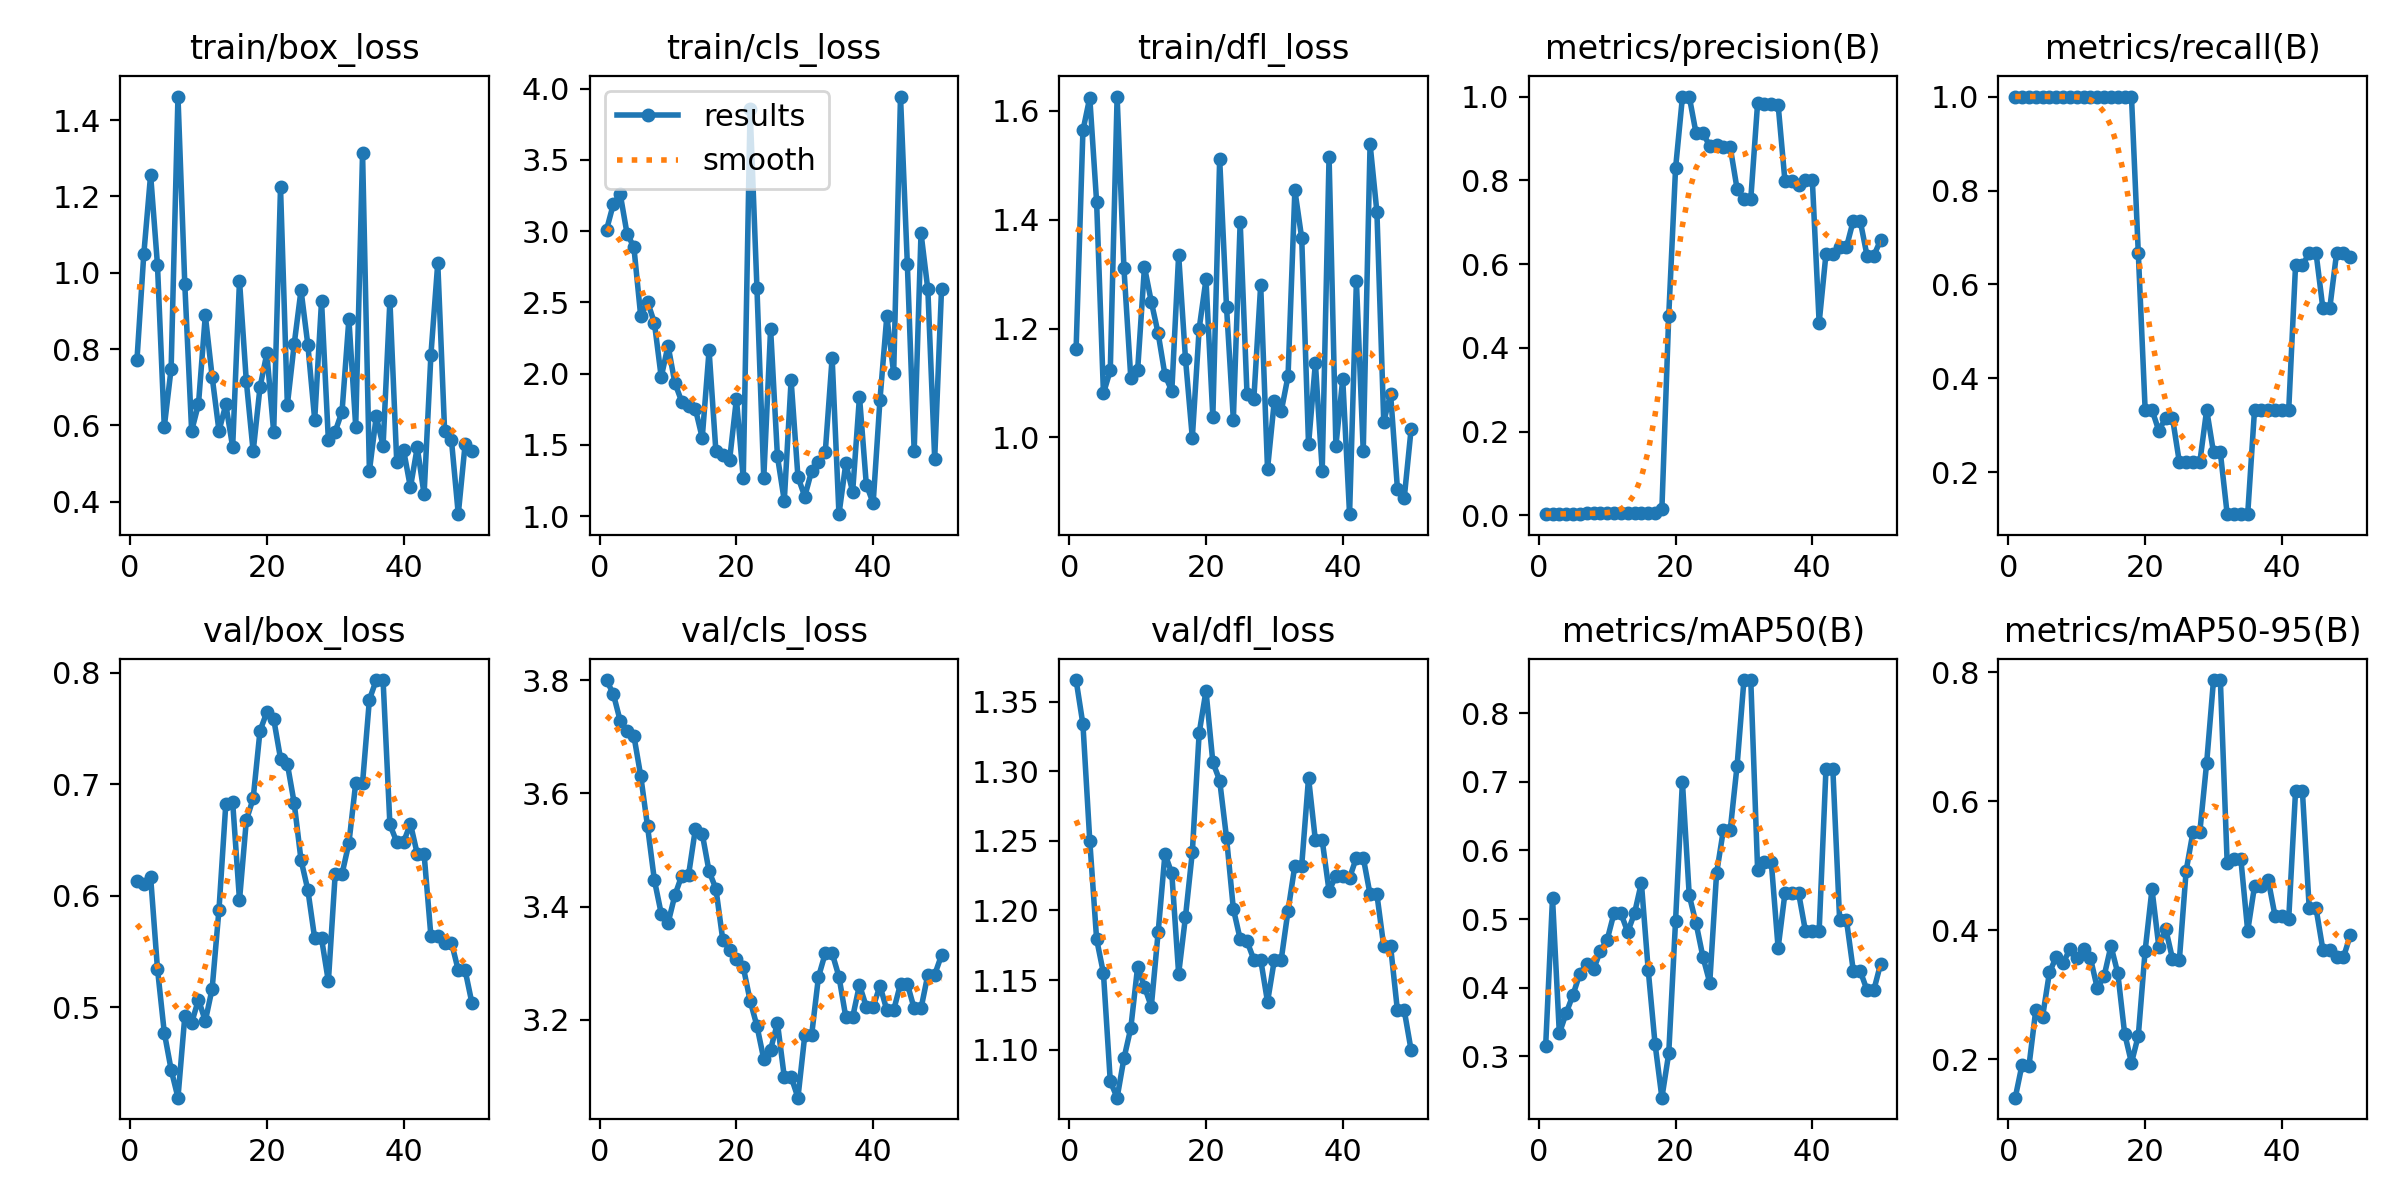

Data behind this chart, as committed beside it:
epoch, time, train/box_loss, train/cls_loss, train/dfl_loss, metrics/precision(B), metrics/recall(B), metrics/mAP50(B), metrics/mAP50-95(B), val/box_loss, val/cls_loss, val/dfl_loss, lr/pg0, lr/pg1, lr/pg2
1, 7.38, 0.7708, 3.009, 1.162, 0.00315, 1, 0.3152, 0.1403, 0.6132, 3.8, 1.366, 1.429e-05, 1.429e-05, 1.429e-05
2, 13.99, 1.048, 3.19, 1.564, 0.00318, 1, 0.5307, 0.1916, 0.61, 3.776, 1.334, 4.20212e-05, 4.20212e-05, 4.20212e-05
3, 18.7, 1.257, 3.261, 1.625, 0.00324, 1, 0.3332, 0.1889, 0.6167, 3.728, 1.25, 6.86206e-05, 6.86206e-05, 6.86206e-05
4, 24.27, 1.021, 2.983, 1.433, 0.00353, 1, 0.3629, 0.2759, 0.5345, 3.71, 1.179, 9.40882e-05, 9.40882e-05, 9.40882e-05
5, 30.02, 0.5959, 2.889, 1.081, 0.00426, 1, 0.3895, 0.266, 0.4771, 3.702, 1.155, 0.0001184, 0.0001184, 0.0001184
6, 35.71, 0.7486, 2.404, 1.123, 0.00469, 1, 0.4205, 0.3345, 0.4439, 3.631, 1.077, 0.0001416, 0.0001416, 0.0001416
7, 42.26, 1.462, 2.504, 1.627, 0.00502, 1, 0.4343, 0.3588, 0.4187, 3.542, 1.066, 0.0001637, 0.0001637, 0.0001637
8, 48.32, 0.9694, 2.358, 1.31, 0.00539, 1, 0.4264, 0.3493, 0.4916, 3.447, 1.094, 0.0001846, 0.0001846, 0.0001846
9, 53.77, 0.5854, 1.976, 1.109, 0.00564, 1, 0.4533, 0.3706, 0.4858, 3.388, 1.115, 0.0002045, 0.0002045, 0.0002045
10, 59.13, 0.6553, 2.197, 1.123, 0.00573, 1, 0.4699, 0.3569, 0.5067, 3.371, 1.16, 0.0002231, 0.0002231, 0.0002231
11, 64.72, 0.8882, 1.935, 1.313, 0.00596, 1, 0.5086, 0.3708, 0.4875, 3.42, 1.145, 0.0002407, 0.0002407, 0.0002407
12, 70.22, 0.727, 1.804, 1.249, 0.00597, 1, 0.5086, 0.3568, 0.5165, 3.455, 1.131, 0.0002571, 0.0002571, 0.0002571
13, 75.73, 0.5852, 1.771, 1.191, 0.00599, 1, 0.4809, 0.31, 0.5875, 3.456, 1.184, 0.0002724, 0.0002724, 0.0002724
14, 81.12, 0.6547, 1.753, 1.115, 0.00585, 1, 0.5086, 0.329, 0.6824, 3.538, 1.241, 0.0002865, 0.0002865, 0.0002865
15, 86.47, 0.5429, 1.55, 1.085, 0.00547, 1, 0.5528, 0.3756, 0.6839, 3.529, 1.227, 0.0002995, 0.0002995, 0.0002995
16, 91.78, 0.9796, 2.163, 1.335, 0.00541, 1, 0.4256, 0.3332, 0.5958, 3.462, 1.155, 0.0003114, 0.0003114, 0.0003114
17, 97.03, 0.7149, 1.454, 1.144, 0.0052, 1, 0.3179, 0.2398, 0.6674, 3.432, 1.196, 0.0003222, 0.0003222, 0.0003222
18, 102.6, 0.5315, 1.43, 0.9991, 0.01597, 1, 0.2396, 0.1944, 0.6871, 3.342, 1.242, 0.0003318, 0.0003318, 0.0003318
19, 108.3, 0.6997, 1.393, 1.2, 0.4767, 0.6667, 0.304, 0.2365, 0.7477, 3.324, 1.327, 0.0003403, 0.0003403, 0.0003403
20, 113.8, 0.7885, 1.824, 1.29, 0.8288, 0.3333, 0.4976, 0.3685, 0.7645, 3.308, 1.358, 0.0003477, 0.0003477, 0.0003477
21, 119.2, 0.5825, 1.267, 1.038, 0.9981, 0.3333, 0.7002, 0.4636, 0.7584, 3.293, 1.307, 0.0003539, 0.0003539, 0.0003539
22, 124.8, 1.224, 3.854, 1.512, 1, 0.2886, 0.5343, 0.3747, 0.7229, 3.234, 1.293, 0.000359, 0.000359, 0.000359
23, 130.6, 0.6534, 2.604, 1.24, 0.9123, 0.3159, 0.4937, 0.4022, 0.7181, 3.189, 1.252, 0.0003629, 0.0003629, 0.0003629
24, 136, 0.8126, 1.268, 1.033, 0.9123, 0.316, 0.4448, 0.3558, 0.683, 3.131, 1.201, 0.0003658, 0.0003658, 0.0003658
25, 141.6, 0.9545, 2.314, 1.396, 0.8823, 0.2222, 0.4072, 0.3534, 0.6318, 3.148, 1.179, 0.0003675, 0.0003675, 0.0003675
26, 147, 0.8106, 1.42, 1.08, 0.8841, 0.2222, 0.5668, 0.4925, 0.6049, 3.195, 1.178, 0.000368, 0.000368, 0.000368
27, 152.9, 0.6145, 1.109, 1.071, 0.879, 0.2222, 0.6301, 0.5525, 0.5615, 3.099, 1.165, 0.0003675, 0.0003675, 0.0003675
28, 158.4, 0.9261, 1.953, 1.28, 0.879, 0.2222, 0.6301, 0.5525, 0.5615, 3.099, 1.165, 0.0003658, 0.0003658, 0.0003658
29, 166.4, 0.5605, 1.275, 0.9418, 0.7792, 0.3333, 0.7238, 0.6599, 0.523, 3.063, 1.134, 0.000363, 0.000363, 0.000363
30, 175.6, 0.5836, 1.138, 1.068, 0.755, 0.2424, 0.8483, 0.788, 0.6195, 3.173, 1.165, 0.000359, 0.000359, 0.000359
31, 183.2, 0.6362, 1.318, 1.048, 0.755, 0.2424, 0.8483, 0.788, 0.6195, 3.173, 1.165, 0.0003539, 0.0003539, 0.0003539
32, 191.4, 0.8782, 1.381, 1.113, 0.9844, 0.1111, 0.5719, 0.5039, 0.6469, 3.276, 1.2, 0.0003477, 0.0003477, 0.0003477
33, 199.4, 0.5965, 1.453, 1.454, 0.9822, 0.1111, 0.583, 0.5102, 0.701, 3.318, 1.232, 0.0003403, 0.0003403, 0.0003403
34, 206.7, 1.314, 2.111, 1.366, 0.9822, 0.1111, 0.583, 0.5102, 0.701, 3.318, 1.232, 0.0003318, 0.0003318, 0.0003318
35, 216.5, 0.4801, 1.014, 0.9869, 0.9805, 0.1111, 0.4577, 0.3989, 0.7757, 3.276, 1.295, 0.0003222, 0.0003222, 0.0003222
36, 225.4, 0.6232, 1.37, 1.137, 0.7983, 0.3333, 0.5376, 0.4686, 0.7933, 3.205, 1.25, 0.0003115, 0.0003115, 0.0003115
37, 233, 0.5457, 1.17, 0.9387, 0.7983, 0.3333, 0.5376, 0.4686, 0.7933, 3.205, 1.25, 0.0002996, 0.0002996, 0.0002996
38, 240.3, 0.9269, 1.839, 1.516, 0.7886, 0.3333, 0.5376, 0.478, 0.6637, 3.262, 1.214, 0.0002866, 0.0002866, 0.0002866
39, 247.9, 0.504, 1.221, 0.9845, 0.802, 0.3333, 0.4823, 0.4223, 0.648, 3.223, 1.225, 0.0002724, 0.0002724, 0.0002724
40, 257, 0.5351, 1.092, 1.107, 0.802, 0.3333, 0.4823, 0.4223, 0.648, 3.223, 1.225, 0.0002572, 0.0002572, 0.0002572
41, 265.7, 0.4372, 1.819, 0.8588, 0.46, 0.3333, 0.4823, 0.4177, 0.6644, 3.26, 1.223, 0.0002408, 0.0002408, 0.0002408
42, 273.7, 0.5421, 2.404, 1.288, 0.6245, 0.6409, 0.7192, 0.6161, 0.6374, 3.217, 1.238, 0.0002232, 0.0002232, 0.0002232
43, 281.9, 0.4189, 2.003, 0.9744, 0.6245, 0.6409, 0.7192, 0.6161, 0.6374, 3.217, 1.238, 0.0002045, 0.0002045, 0.0002045
44, 289, 0.7854, 3.944, 1.539, 0.6408, 0.6667, 0.4981, 0.4338, 0.5634, 3.264, 1.212, 0.0001847, 0.0001847, 0.0001847
45, 296.8, 1.026, 2.769, 1.414, 0.6408, 0.6667, 0.4981, 0.4338, 0.5634, 3.264, 1.212, 0.0001638, 0.0001638, 0.0001638
46, 304, 0.5854, 1.456, 1.028, 0.7041, 0.5489, 0.4244, 0.3696, 0.5579, 3.22, 1.174, 0.0001417, 0.0001417, 0.0001417
47, 311.9, 0.5616, 2.986, 1.08, 0.7041, 0.5489, 0.4244, 0.3696, 0.5579, 3.22, 1.174, 0.0001185, 0.0001185, 0.0001185
48, 320.4, 0.367, 2.591, 0.9055, 0.6204, 0.6667, 0.3965, 0.3579, 0.5331, 3.28, 1.128, 9.4214e-05, 9.4214e-05, 9.4214e-05
49, 331.1, 0.5502, 1.403, 0.8891, 0.6204, 0.6667, 0.3965, 0.3579, 0.5331, 3.28, 1.128, 6.8752e-05, 6.8752e-05, 6.8752e-05
50, 341.5, 0.5325, 2.594, 1.015, 0.6578, 0.6577, 0.435, 0.392, 0.5035, 3.314, 1.1, 4.21584e-05, 4.21584e-05, 4.21584e-05
